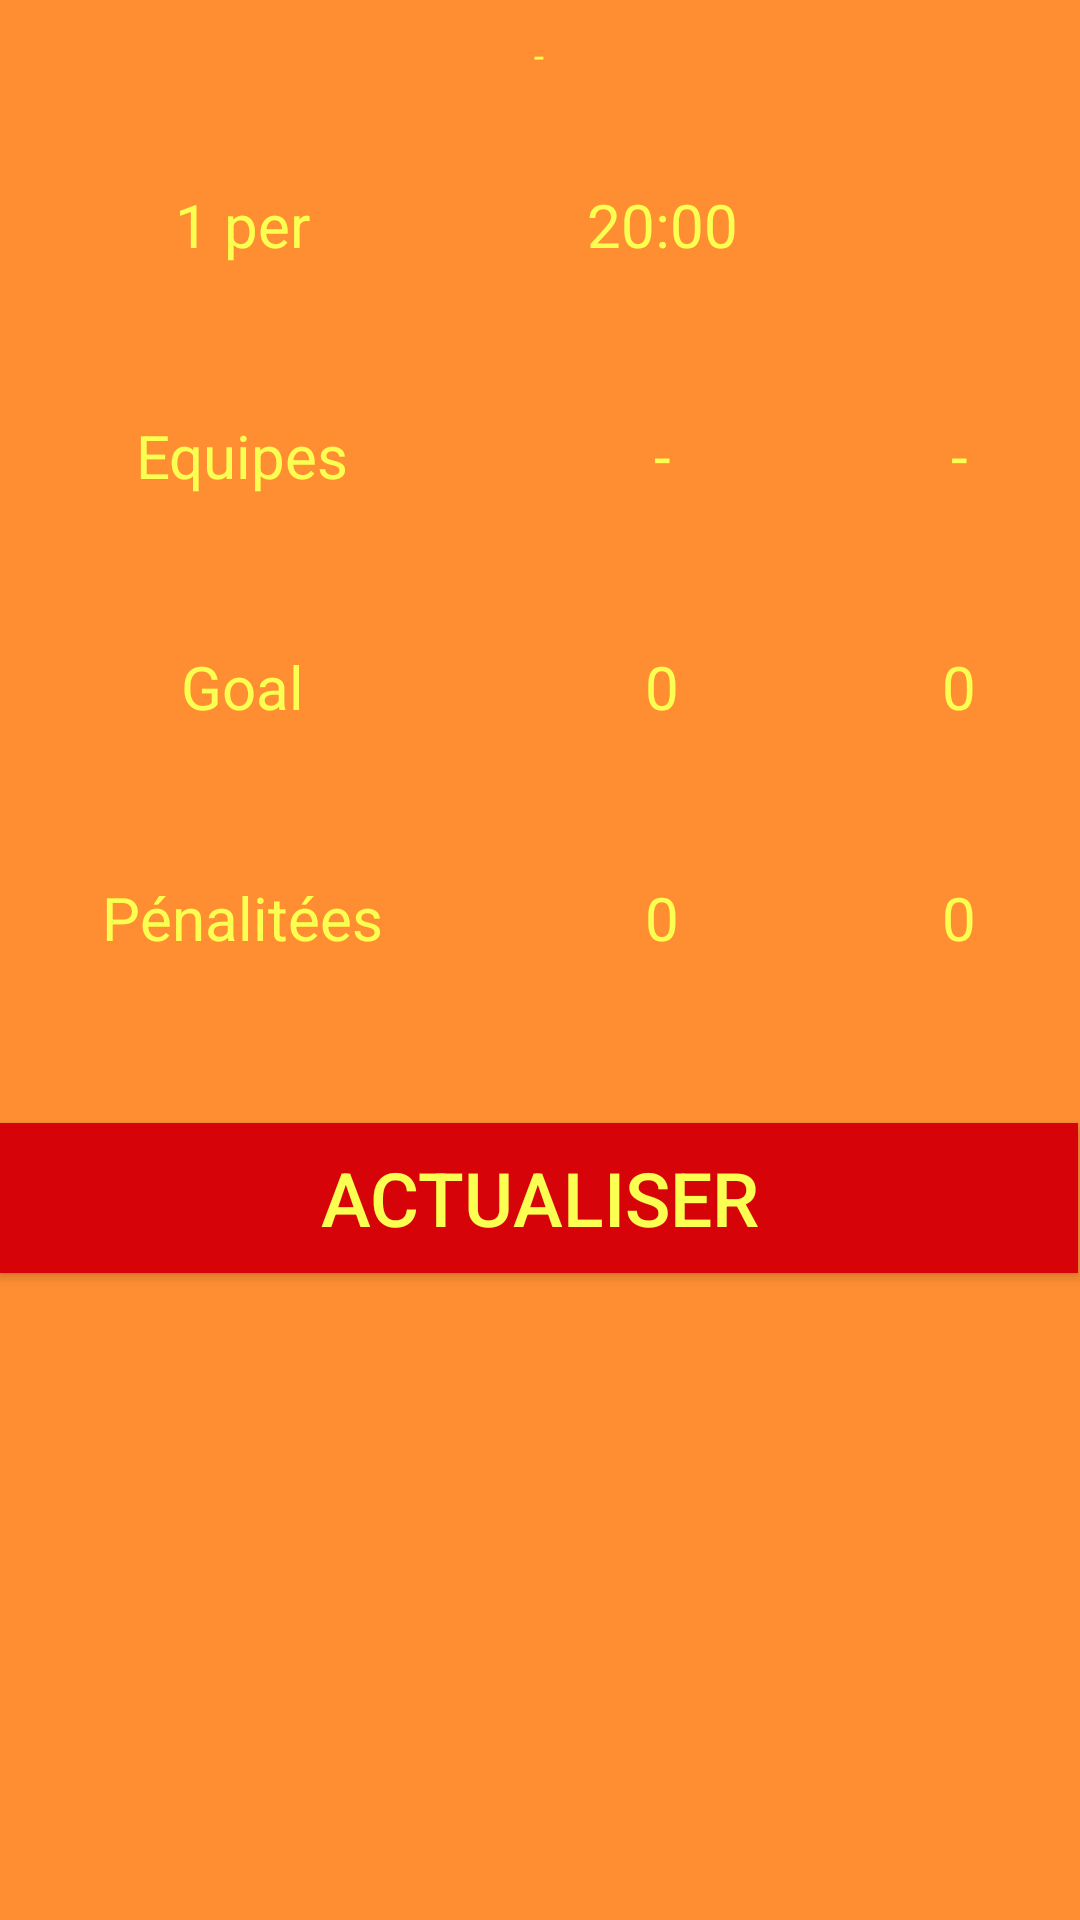

Produce the Android XML layout that renders to this screen, including the resource entries it uses.
<!-- AndroidManifest.xml: application theme AppTheme -->
<!-- res/layout/match.xml -->
<?xml version="1.0" encoding="utf-8"?>

<TableLayout xmlns:android="http://schemas.android.com/apk/res/android"
    android:layout_width="fill_parent"
    android:layout_height="fill_parent"
    android:background="#FF8E33"
    android:stretchColumns="1,2,3" >

    <TableRow>

        <TextView
            android:id="@+id/dateText"
            style="@style/texte_match"
            android:layout_column="0"
            android:layout_span="4"
            android:layout_marginTop="10dp"
            android:layout_marginBottom="10dp"
            android:text="@string/date"
            android:textSize="12sp"
            />
    </TableRow>

    <TableRow>

        <TextView
            android:id="@+id/periodText"
            android:layout_column="1"
            style="@style/texte_match"
            android:text="@string/period" />

        <TextView
            android:id="@+id/timeText"
            style="@style/texte_match"
            android:text="@string/time" />
    </TableRow>

    <TableRow>

        <TextView
            android:id="@+id/teamText"
            style="@style/texte_match"
            android:layout_column="1"
            android:text="@string/team" />

        <TextView
            android:id="@+id/team1Text"
            style="@style/texte_match"
            android:text="@string/tiret" />

        <TextView
            android:id="@+id/team2Text"
            style="@style/texte_match"
            android:text="@string/tiret" />
    </TableRow>

    <TableRow>

        <TextView
            android:id="@+id/goalText"
            style="@style/texte_match"
            android:layout_column="1"
            android:text="@string/goal" />

        <TextView
            android:id="@+id/goal1Text"
            style="@style/texte_match"
            android:text="@string/zero" />

        <TextView
            android:id="@+id/goal2Text"
            style="@style/texte_match"
            android:text="@string/zero" />
    </TableRow>

    <TableRow>

        <TextView
            android:id="@+id/penaltyText"
            style="@style/texte_match"
            android:layout_column="1"
            android:text="@string/penalty" />

        <TextView
            android:id="@+id/penalty1Text"
            style="@style/texte_match"
            android:text="@string/zero" />

        <TextView
            android:id="@+id/penalty2Text"
            style="@style/texte_match"
            android:text="@string/zero" />
    </TableRow>

    <TableRow>

        <Button
            android:id="@+id/btnUpdateMatch"
            style="@style/button_match"
            android:layout_height="50dp"
            android:layout_column="0"
            android:layout_span="4"
            android:text="@string/update" />
    </TableRow>

</TableLayout>
<!-- resources referenced by this layout -->
<resources>
  <string name="date"> - </string>
  <string name="goal">Goal</string>
  <string name="penalty">Pénalitées</string>
  <string name="period">1 per</string>
  <string name="team">Equipes</string>
  <string name="time"> 20:00 </string>
  <string name="tiret"> - </string>
  <string name="update">Actualiser</string>
  <string name="zero">0</string>
  <style name="button_match">
          <item name="android:textColor">#FBFF51</item>
          <item name="android:background">#D60408</item>
          <item name="android:gravity">center</item>
          <item name="android:layout_marginTop">30dp</item>
          <item name="android:layout_marginBottom">30dp</item>
          <item name="android:textSize">25sp</item>
         
      </style>
  <style name="texte_match">
          <item name="android:textColor">#FBFF51</item>
          <item name="android:background">#FF8E33</item>
          <item name="android:gravity">center</item>
          <item name="android:layout_marginTop">25dp</item>
          <item name="android:layout_marginBottom">25dp</item>
          <item name="android:textSize">20sp</item>
         
      </style>
  <style name="AppTheme" parent="AppBaseTheme">
          
      </style>
  <style name="AppBaseTheme" parent="Theme.AppCompat.Light">
          
      </style>
</resources>
